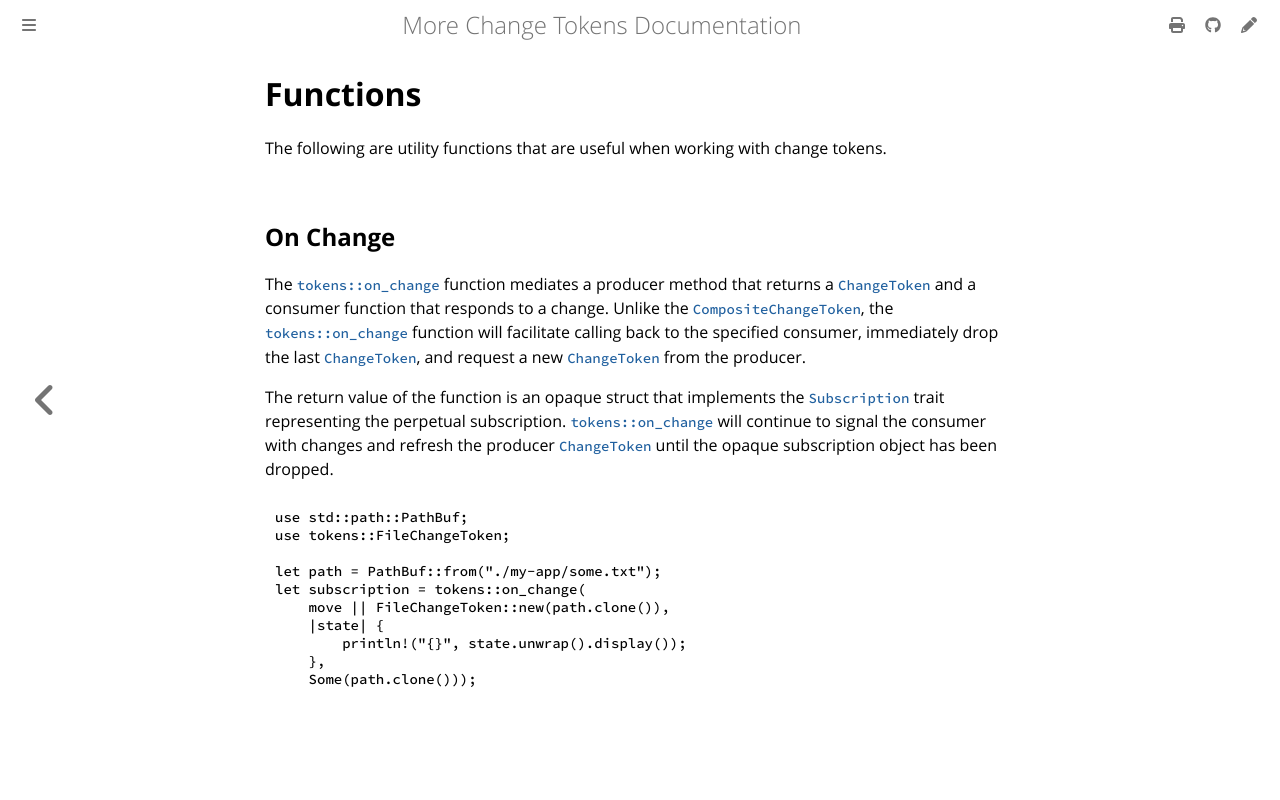

repository: commonsensesoftware/more-rs-changetoken · page: guide/functions.html · generator: mdbook

{{#include links.md}}

# Functions

The following are utility functions that are useful when working with change tokens.

## On Change

The [`tokens::on_change`] function mediates a producer method that returns a [`ChangeToken`](default.md) and a consumer function that responds to a change. Unlike the [`CompositeChangeToken`](composite.md), the [`tokens::on_change`] function will facilitate calling back to the specified consumer, immediately drop the last [`ChangeToken`](default.md), and request a new [`ChangeToken`](default.md) from the producer.

The return value of the function is an opaque struct that implements the [`Subscription`] trait representing the perpetual subscription. [`tokens::on_change`] will continue to signal the consumer with changes and refresh the producer [`ChangeToken`](default.md) until the opaque subscription object has been dropped.

```rust
use std::path::PathBuf;
use tokens::FileChangeToken;

let path = PathBuf::from("./my-app/some.txt");
let subscription = tokens::on_change(
    move || FileChangeToken::new(path.clone()),
    |state| {
        println!("{}", state.unwrap().display());
    },
    Some(path.clone()));
```
